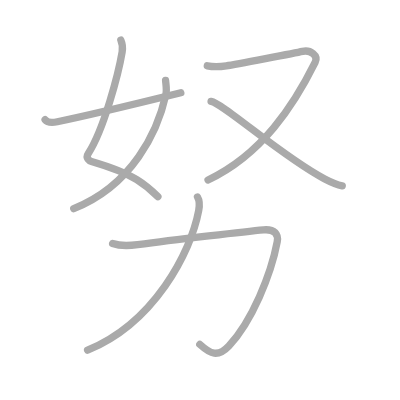
t = 0.00 s
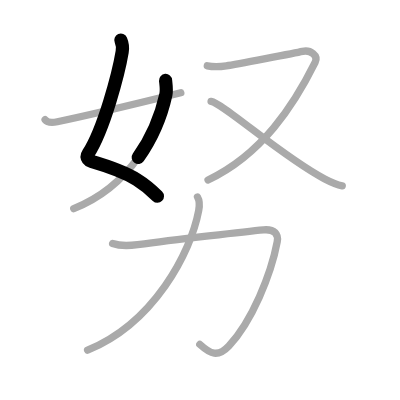
t = 1.50 s
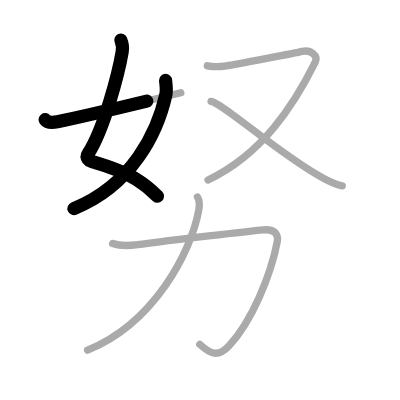
t = 2.75 s
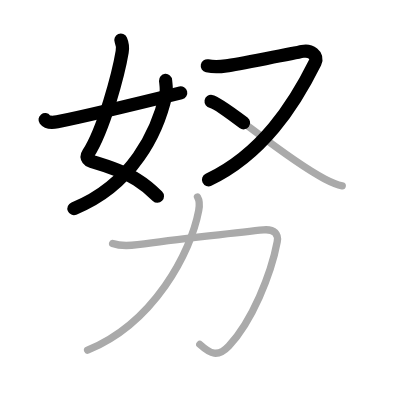
t = 4.25 s
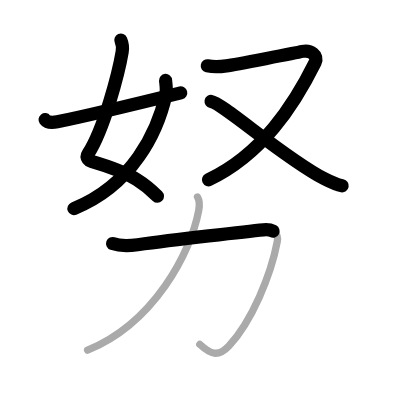
t = 5.50 s
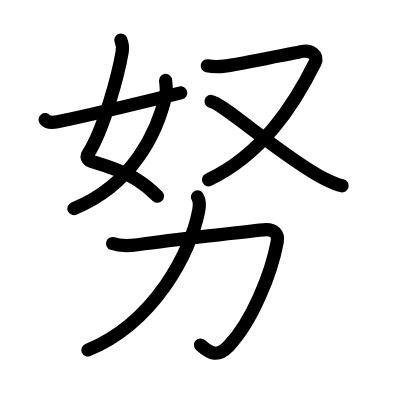
t = 7.00 s

The animated SVG that drew these frames (rendered in a browser with its animation timeline set to each time). Animation: 7 SMIL elements (animate=7); one cycle of 7.00 s.

<?xml version="1.0" standalone="no"?>
<!DOCTYPE svg PUBLIC "-//W3C//DTD SVG 1.1//EN"   "http://www.w3.org/Graphics/SVG/1.1/DTD/svg11.dtd">
<svg width="400px" height="400px"  version="1.1" xmlns="http://www.w3.org/2000/svg">
  <defs>
    <marker id="Triangle" viewBox="0 0 10 10" refX="0" refY="5" markerUnits="strokeWidth" markerWidth="3" style="stroke-opacity:0%;fill:#aaaaaa;" markerHeight="2" orient="auto">
      <path d="M 0 0 L 10 5 L 0 10 z" />
    </marker>
    
    <marker id="Arrow" viewBox="0 0 10 10" refX="5" refY="5" markerUnits="strokeWidth" markerWidth="1.8" style="stroke-opacity:0%;fill:#770000;" markerHeight="2" orient="auto">
      <path d="M 0 4 L 6 4 L 4 1 L 10 5 L 4 9 L 6 6 L 0 6 z" />
        <circle cx="5" cy="5" r="5" />
      </marker>
    
    <marker id="TriangleRed" viewBox="0 0 10 10" refX="0" refY="5" markerUnits="strokeWidth" markerWidth="3" style="stroke-opacity:0%;fill:#CC0000;" markerHeight="2" orient="auto">
      <path d="M 0 0 L 10 5 L 0 10 z" />
    </marker>
    
    <marker id="ArrowRed" viewBox="0 0 10 10" refX="5" refY="5" markerUnits="strokeWidth" markerWidth="1.8" style="stroke-opacity:0%;fill:#CC0000;" markerHeight="2" orient="auto">
      <path d="M 0 4 L 6 4 L 4 1 L 10 5 L 4 9 L 6 6 L 0 6 z" />
        <circle cx="5" cy="5" r="5" />
      </marker>
    
  </defs>
  
  <path style="fill:#ffffff; fill-opacity:100%; fill-rule:evenodd; stroke-width:0;" d="M 0 0 L 400px 0 L 400px 400px L 0 400px L 0 0" />

  <g transform="scale(3.6697247706422 3.6697247706422)">
<path style="fill:none; fill-opacity:0%; fill-rule:evenodd; stroke:#aaaaaa; stroke-opacity:100%; stroke-width: 1.5pt; stroke-linejoin:round; stroke-linecap:round;" d="M32.93 10.94c0.38 0.87 0.56 2.04 0.36 3.22c-0.97 5.8-5 21.17-9.23 27.66c-0.87 1.33 0.37 2.04 0.86 2.18c4.79 1.4 8.66 2.65 12.36 4.96c1.93 1.2 3.8 2.69 5.74 4.63"></path>
<path style="fill:none; fill-opacity:0%; fill-rule:evenodd; stroke:#aaaaaa; stroke-opacity:100%; stroke-width: 1.5pt; stroke-linejoin:round; stroke-linecap:round;" d="M45.12 21.92c0.07 0.9 0.37 2.56 0.09 3.83c-2.25 10.24-9.2 24.72-25.12 31.1"></path>
<path style="fill:none; fill-opacity:0%; fill-rule:evenodd; stroke:#aaaaaa; stroke-opacity:100%; stroke-width: 1.5pt; stroke-linejoin:round; stroke-linecap:round;" d="M12.29 32.61c0.58 0.76 1.89 0.85 3.33 0.56c7-1.42 21.63-4.92 33.65-7.89"></path>
<path style="fill:none; fill-opacity:0%; fill-rule:evenodd; stroke:#aaaaaa; stroke-opacity:100%; stroke-width: 1.5pt; stroke-linejoin:round; stroke-linecap:round;" d="M56.49 17.94c1.26 0.26 2.67 0.39 5.18 0.01c2.52-0.39 19.02-3.55 20.75-3.94c2.15-0.48 4.4 1.09 3.45 3.02c-5.75 11.6-14.5 25.1-29.18 32.02"></path>
<path style="fill:none; fill-opacity:0%; fill-rule:evenodd; stroke:#aaaaaa; stroke-opacity:100%; stroke-width: 1.5pt; stroke-linejoin:round; stroke-linecap:round;" d="M57.52 27.64c3.31 0.54 19.46 15.14 30.97 21.13c1.79 0.93 3.1 1.55 4.77 1.86"></path>
<path style="fill:none; fill-opacity:0%; fill-rule:evenodd; stroke:#aaaaaa; stroke-opacity:100%; stroke-width: 1.5pt; stroke-linejoin:round; stroke-linecap:round;" d="M30.69 66.37c1.96 0.69 4.8 0.58 6.81 0.31c10.1-1.37 30.09-3.66 34.31-4.05c3.06-0.28 4.1 1.29 3.74 3.23c-1.67 8.9-6.92 21.77-13.19 28.4c-2.98 3.15-4.98 2.25-7.91-0.42"></path>
<path style="fill:none; fill-opacity:0%; fill-rule:evenodd; stroke:#aaaaaa; stroke-opacity:100%; stroke-width: 1.5pt; stroke-linejoin:round; stroke-linecap:round;" d="M53.82 53.68c0.56 0.95 0.6 2.28 0.32 3.72C52 68.75 42 88 23.86 95.41"></path>

<path style="fill:none; fill-opacity:0%; fill-rule:evenodd; stroke:#000000; stroke-opacity:100%; stroke-width: 2.7pt; stroke-linejoin:round; stroke-linecap:round;" d="M32.93 10.94c0.38 0.87 0.56 2.04 0.36 3.22c-0.97 5.8-5 21.17-9.23 27.66c-0.87 1.33 0.37 2.04 0.86 2.18c4.79 1.4 8.66 2.65 12.36 4.96c1.93 1.2 3.8 2.69 5.74 4.63" pathLength="100" stroke-dashoffset="100" stroke-dasharray="100 105"><animate id="dashAnim1" attributeName="stroke-dashoffset" from="100" to="0" dur="1s" calcMode="linear" fill="freeze"/></path>
<path style="fill:none; fill-opacity:0%; fill-rule:evenodd; stroke:#000000; stroke-opacity:100%; stroke-width: 2.7pt; stroke-linejoin:round; stroke-linecap:round;" d="M45.12 21.92c0.07 0.9 0.37 2.56 0.09 3.83c-2.25 10.24-9.2 24.72-25.12 31.1" pathLength="100" stroke-dashoffset="100" stroke-dasharray="100 105"><animate id="dashAnim2" attributeName="stroke-dashoffset" from="100" to="0" dur="1s" calcMode="linear" begin="dashAnim1.end" fill="freeze"/></path>
<path style="fill:none; fill-opacity:0%; fill-rule:evenodd; stroke:#000000; stroke-opacity:100%; stroke-width: 2.7pt; stroke-linejoin:round; stroke-linecap:round;" d="M12.29 32.61c0.58 0.76 1.89 0.85 3.33 0.56c7-1.42 21.63-4.92 33.65-7.89" pathLength="100" stroke-dashoffset="100" stroke-dasharray="100 105"><animate id="dashAnim3" attributeName="stroke-dashoffset" from="100" to="0" dur="1s" calcMode="linear" begin="dashAnim2.end" fill="freeze"/></path>
<path style="fill:none; fill-opacity:0%; fill-rule:evenodd; stroke:#000000; stroke-opacity:100%; stroke-width: 2.7pt; stroke-linejoin:round; stroke-linecap:round;" d="M56.49 17.94c1.26 0.26 2.67 0.39 5.18 0.01c2.52-0.39 19.02-3.55 20.75-3.94c2.15-0.48 4.4 1.09 3.45 3.02c-5.75 11.6-14.5 25.1-29.18 32.02" pathLength="100" stroke-dashoffset="100" stroke-dasharray="100 105"><animate id="dashAnim4" attributeName="stroke-dashoffset" from="100" to="0" dur="1s" calcMode="linear" begin="dashAnim3.end" fill="freeze"/></path>
<path style="fill:none; fill-opacity:0%; fill-rule:evenodd; stroke:#000000; stroke-opacity:100%; stroke-width: 2.7pt; stroke-linejoin:round; stroke-linecap:round;" d="M57.52 27.64c3.31 0.54 19.46 15.14 30.97 21.13c1.79 0.93 3.1 1.55 4.77 1.86" pathLength="100" stroke-dashoffset="100" stroke-dasharray="100 105"><animate id="dashAnim5" attributeName="stroke-dashoffset" from="100" to="0" dur="1s" calcMode="linear" begin="dashAnim4.end" fill="freeze"/></path>
<path style="fill:none; fill-opacity:0%; fill-rule:evenodd; stroke:#000000; stroke-opacity:100%; stroke-width: 2.7pt; stroke-linejoin:round; stroke-linecap:round;" d="M30.69 66.37c1.96 0.69 4.8 0.58 6.81 0.31c10.1-1.37 30.09-3.66 34.31-4.05c3.06-0.28 4.1 1.29 3.74 3.23c-1.67 8.9-6.92 21.77-13.19 28.4c-2.98 3.15-4.98 2.25-7.91-0.42" pathLength="100" stroke-dashoffset="100" stroke-dasharray="100 105"><animate id="dashAnim6" attributeName="stroke-dashoffset" from="100" to="0" dur="1s" calcMode="linear" begin="dashAnim5.end" fill="freeze"/></path>
<path style="fill:none; fill-opacity:0%; fill-rule:evenodd; stroke:#000000; stroke-opacity:100%; stroke-width: 2.7pt; stroke-linejoin:round; stroke-linecap:round;" d="M53.82 53.68c0.56 0.95 0.6 2.28 0.32 3.72C52 68.75 42 88 23.86 95.41" pathLength="100" stroke-dashoffset="100" stroke-dasharray="100 105"><animate id="dashAnim7" attributeName="stroke-dashoffset" from="100" to="0" dur="1s" calcMode="linear" begin="dashAnim6.end" fill="freeze"/></path>

</g>

</svg>  
          
